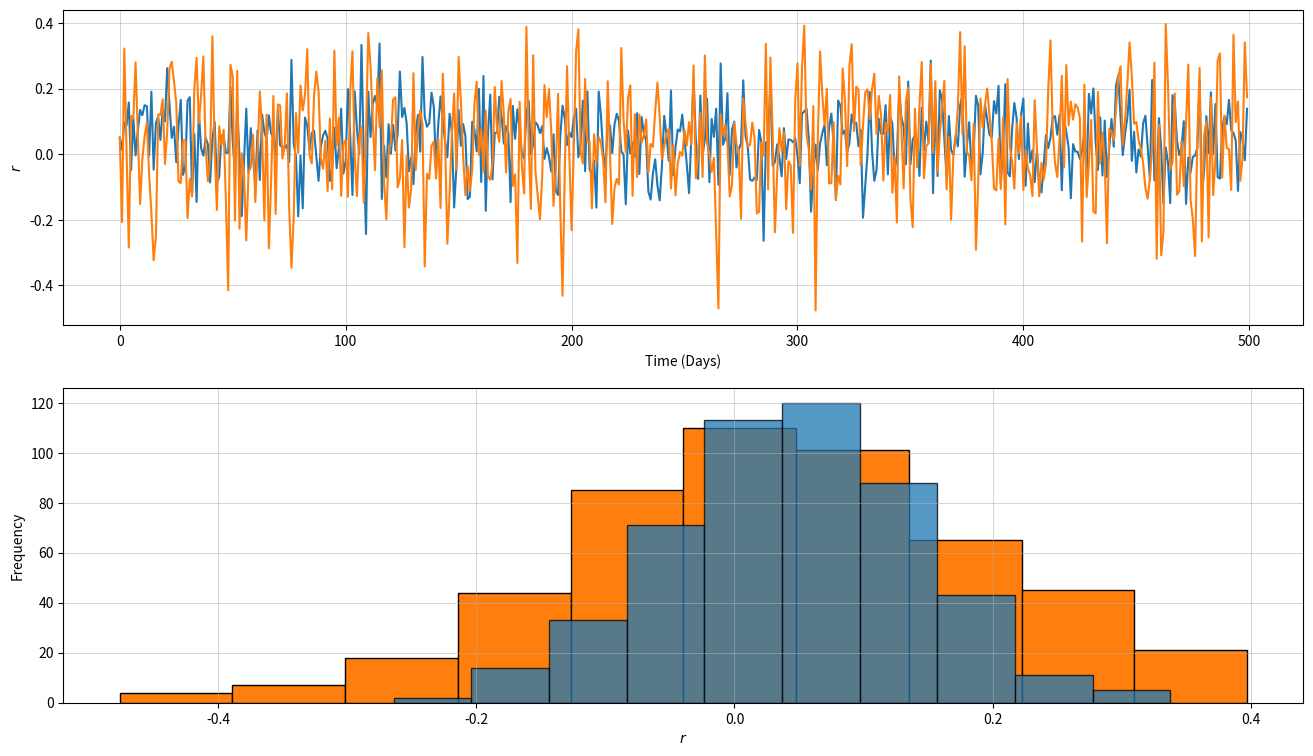
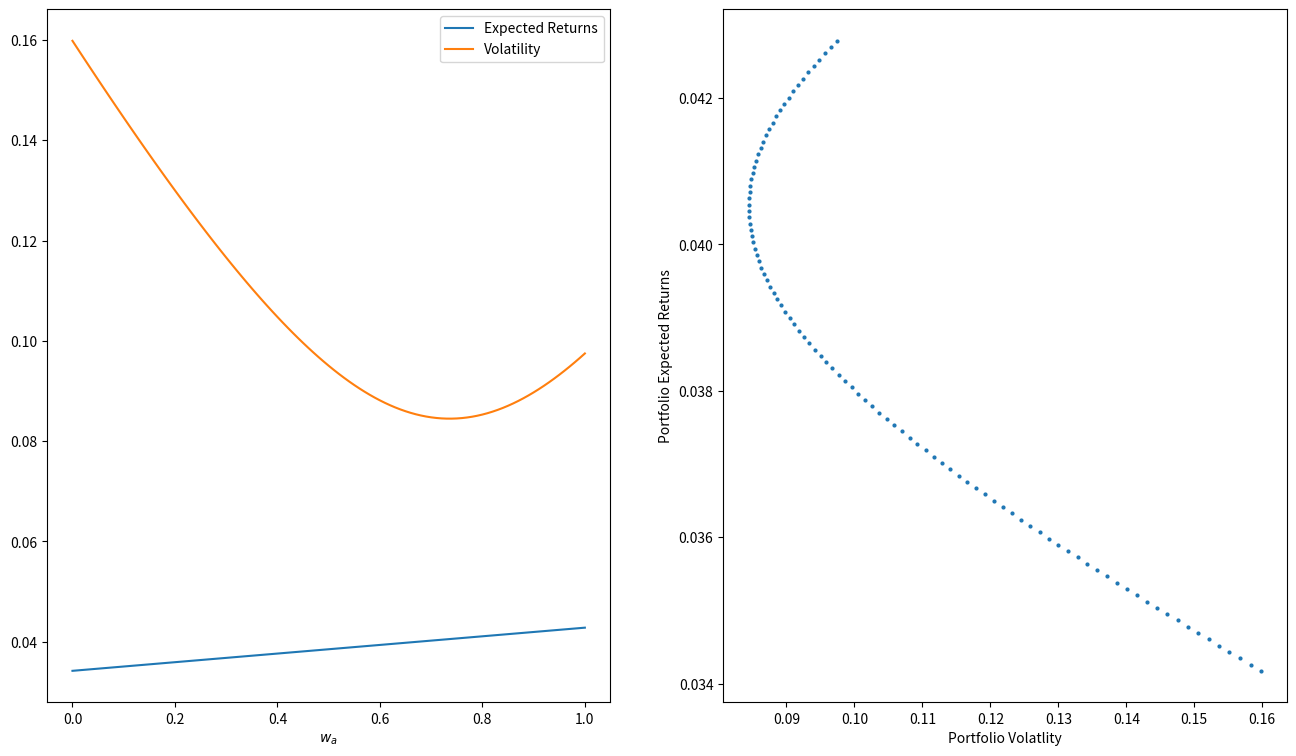

Recreate these plots in Python, in order.
import numpy as np
import matplotlib.pyplot as plt
from scipy.optimize import minimize

np.random.seed(4235243)  # Fix seed

if __name__ == '__main__':
    # TWO-ASSET EXAMPLE

    # Equally weighted example
    # Parameters
    N_days = 500
    mu_a, sigma_a = 0.045, 0.10
    mu_b, sigma_b = 0.045, 0.15

    ret_a = np.random.normal(mu_a, sigma_a, N_days)
    ret_b = np.random.normal(mu_b, sigma_b, N_days)

    weights = 0.5*np.ones(2)  # Equally weighted

    # Compute the portfolio expected rate of return and standard deviation
    expected_ret_assets = np.array([np.mean(ret_a), np.mean(ret_b)])
    expected_ret_portfolio = np.transpose(expected_ret_assets) @ weights

    portfolio_cov = np.cov(ret_a, ret_b)
    vol_portfolio = np.sqrt(np.transpose(weights) @ portfolio_cov @ weights)

    # Prints
    print('Covariance matrix: \n', portfolio_cov)
    print('Asset expected returns: \n', expected_ret_assets)
    print(f'Portfolio expected return and volatility: {expected_ret_portfolio} and {vol_portfolio}')

    # Plotting
    fig1 = plt.figure(figsize=(16, 9))

    # Top subplot
    ax1 = fig1.add_subplot(211)

    ax1.plot(ret_a, label='Asset a')
    ax1.plot(ret_b, label='Asset b')

    ax1.set_xlabel('Time (Days)')
    ax1.set_ylabel(r'$r$')

    ax1.grid(True, which='both', linewidth=0.5, alpha=0.75)

    # Bottom subplot
    ax2 = fig1.add_subplot(212)

    ax2.hist(ret_a, edgecolor='k', bins=10, alpha=0.75)
    ax2.hist(ret_b, edgecolor='k', bins=10, zorder=-1)

    ax2.set_xlabel(r'$r$')
    ax2.set_ylabel('Frequency')

    ax2.grid(True, which='both', linewidth=0.5, alpha=0.75)

    plt.show()

    # Exploring different weights
    w_a_arr = np.arange(0, 1.0 + 0.01, 0.01)

    # Placeholders
    expected_ret_portfolio_arr = np.array([])
    vol_portfolio_arr = np.array([])

    for w_a in w_a_arr:
        # Weight definition
        weights = np.array([w_a, 1 - w_a])

        # Compute expected return and volatility of the portfolio
        expected_ret_portfolio = np.transpose(expected_ret_assets) @ weights
        vol_portfolio = np.sqrt(np.transpose(weights) @ portfolio_cov @ weights)

        # Append values
        expected_ret_portfolio_arr = np.append(expected_ret_portfolio_arr, expected_ret_portfolio)
        vol_portfolio_arr = np.append(vol_portfolio_arr, vol_portfolio)

    # Plot
    fig2 = plt.figure(figsize=(16, 9))

    # Left subplot
    ax1 = fig2.add_subplot(121)

    ax1.plot(w_a_arr, expected_ret_portfolio_arr, label='Expected Returns')
    ax1.plot(w_a_arr, vol_portfolio_arr, label='Volatility')

    ax1.set_xlabel(r'$w_a$')
    ax1.legend(loc='upper right')

    # Right subplot
    ax2 = fig2.add_subplot(122)

    ax2.scatter(vol_portfolio_arr, expected_ret_portfolio_arr, s=4)

    ax2.set_xlabel('Portfolio Volatlity')
    ax2.set_ylabel('Portfolio Expected Returns')

    plt.show()

    # TODO: N-asset
    